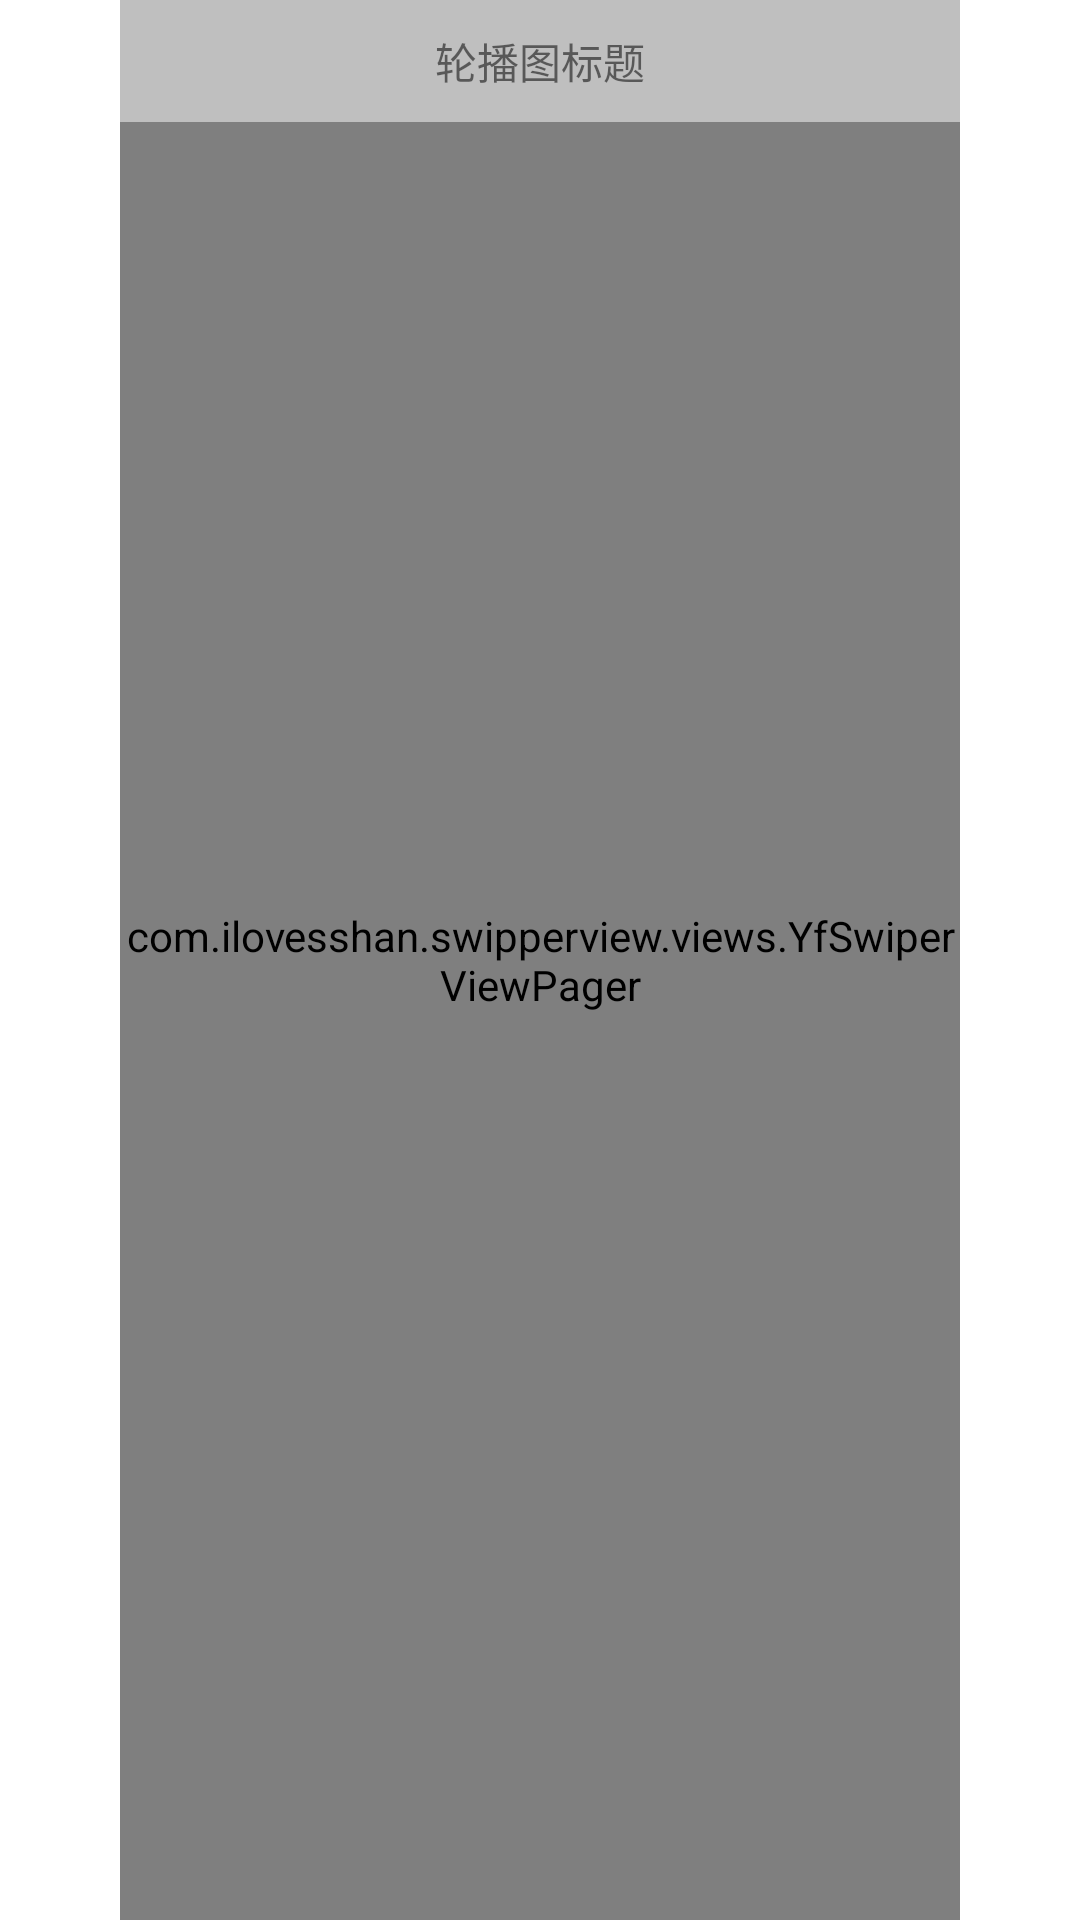

Layout XML and referenced resources for this Android screen:
<!-- AndroidManifest.xml: application theme Theme.SwipperView -->
<!-- res/layout/yf_item_swiper.xml -->
<?xml version="1.0" encoding="utf-8"?>
<RelativeLayout xmlns:android="http://schemas.android.com/apk/res/android"
    android:layout_width="match_parent"
    android:layout_height="match_parent"
    android:clipChildren="false">

    <com.example.swipperview.views.YfSwiperViewPager
        android:id="@+id/swiper_view_pager"
        android:layout_width="match_parent"
        android:layout_height="match_parent"
        android:layout_marginLeft="40dp"
        android:layout_marginRight="40dp"
        android:clipChildren="false" />

    <TextView
        android:id="@+id/swiper_title"
        android:layout_width="match_parent"
        android:layout_height="wrap_content"
        android:layout_alignParentTop="true"
        android:background="#80ffffff"
        android:gravity="center"
        android:padding="10dp"
        android:text="轮播图标题" />

    <RadioGroup
        android:id="@+id/swiper_indicator_list"
        android:layout_width="wrap_content"
        android:layout_height="wrap_content"
        android:layout_alignParentBottom="true"
        android:layout_centerHorizontal="true"
        android:layout_marginBottom="20dp"
        android:orientation="horizontal" />

</RelativeLayout>
<!-- resources referenced by this layout -->
<resources>
  <style name="Theme.SwipperView" parent="Theme.MaterialComponents.DayNight.DarkActionBar">
          
          <item name="colorPrimary">@color/purple_500</item>
          <item name="colorPrimaryVariant">@color/purple_700</item>
          <item name="colorOnPrimary">@color/white</item>
          
          <item name="colorSecondary">@color/teal_200</item>
          <item name="colorSecondaryVariant">@color/teal_700</item>
          <item name="colorOnSecondary">@color/black</item>
          
          <item name="android:statusBarColor" tools:targetApi="l">?attr/colorPrimaryVariant</item>
          
      </style>
  <!-- not gathered from this repository: default colours our renderer supplied (Android Studio template values) -->
  <color name="purple_500">#FF6200EE</color>
  <color name="purple_700">#FF3700B3</color>
  <color name="teal_200">#FF03DAC5</color>
  <color name="teal_700">#FF018786</color>
  <color name="black">#FF000000</color>
  <color name="white">#FFFFFFFF</color>
</resources>
